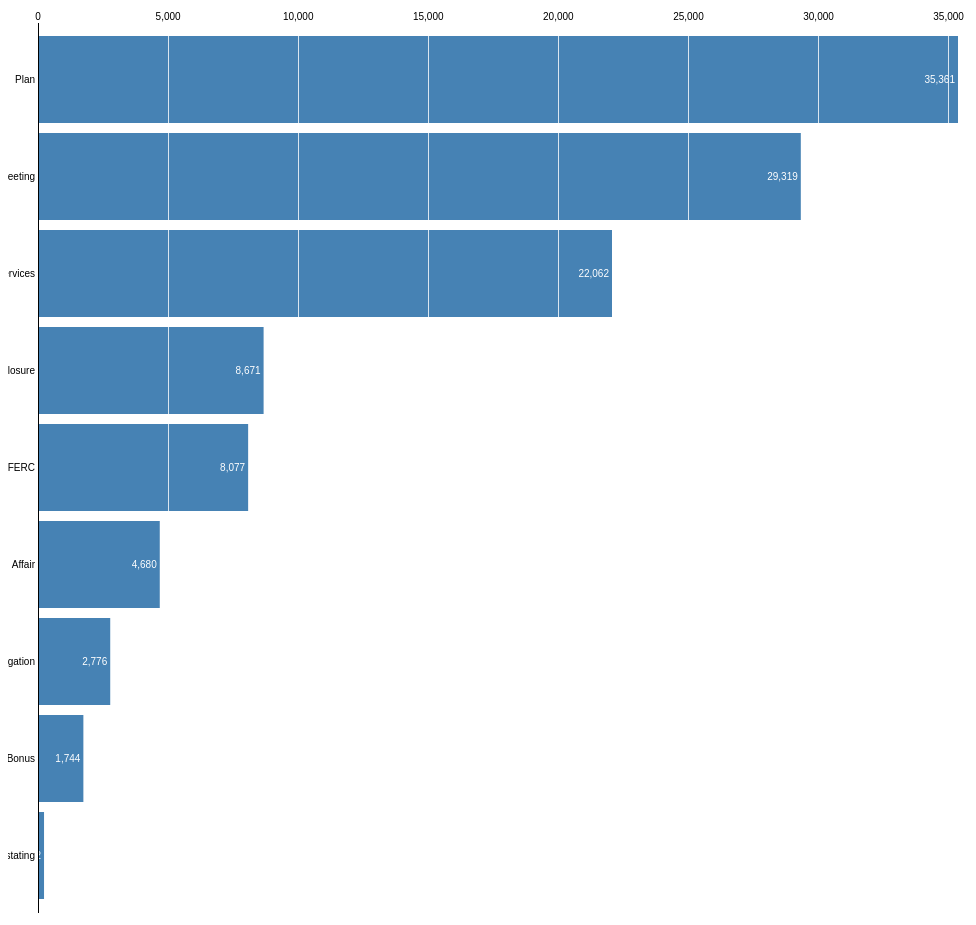
D3 v3 page, settled after 480 driven frames (8 s of simulated time); the page loaded 1 data file(s).



var m = [30, 10, 10, 30],
    w = 960 - m[1] - m[3],
    h = 930 - m[0] - m[2];

var format = d3.format(",.0f");

var x = d3.scale.linear().range([0, w]),
    y = d3.scale.ordinal().rangeRoundBands([0, h], .1);

var xAxis = d3.svg.axis().scale(x).orient("top").tickSize(-h),
    yAxis = d3.svg.axis().scale(y).orient("left").tickSize(0);

var svg = d3.select("body").append("svg")
    .attr("width", w + m[1] + m[3])
    .attr("height", h + m[0] + m[2])
  .append("g")
    .attr("transform", "translate(" + m[3] + "," + m[0] + ")");

d3.json("keywordCounts.json", function(error, data) {
  if (error) throw error;

  // Parse numbers, and sort by value.
  data.forEach(function(d) { d.value = +d.value; });
  data.sort(function(a, b) { return b.value - a.value; });

  // Set the scale domain.
  x.domain([0, d3.max(data, function(d) { return d.value; })]);
  y.domain(data.map(function(d) { return d.name; }));

  var bar = svg.selectAll("g.bar")
      .data(data)
    .enter().append("g")
      .attr("class", "bar")
      .attr("transform", function(d) { return "translate(0," + y(d.name) + ")"; });

  bar.append("rect")
      .attr("width", function(d) { return x(d.value); })
      .attr("height", y.rangeBand());

  bar.append("text")
      .attr("class", "value")
      .attr("x", function(d) { return x(d.value); })
      .attr("y", y.rangeBand() / 2)
      .attr("dx", -3)
      .attr("dy", ".35em")
      .attr("text-anchor", "end")
      .text(function(d) { return format(d.value); });

  svg.append("g")
      .attr("class", "x axis")
      .call(xAxis);

  svg.append("g")
      .attr("class", "y axis")
      .call(yAxis);
});



### data: keywordCounts.json
[
 {
  "name": "Plan",
  "value": 35361
 },
 {
  "name": "Meeting",
  "value": 29319
 },
 {
  "name": "Services",
  "value": 22062
 },
 {
  "name": "Disclosure",
  "value": 8671
 },
 {
  "name": "FERC",
  "value": 8077
 },
 {
  "name": "Affair",
  "value": 4680
 },
 {
  "name": "Investigation",
  "value": 2776
 },
 {
  "name": "Bonus",
  "value": 1744
 },
 "... 1 more items"
]